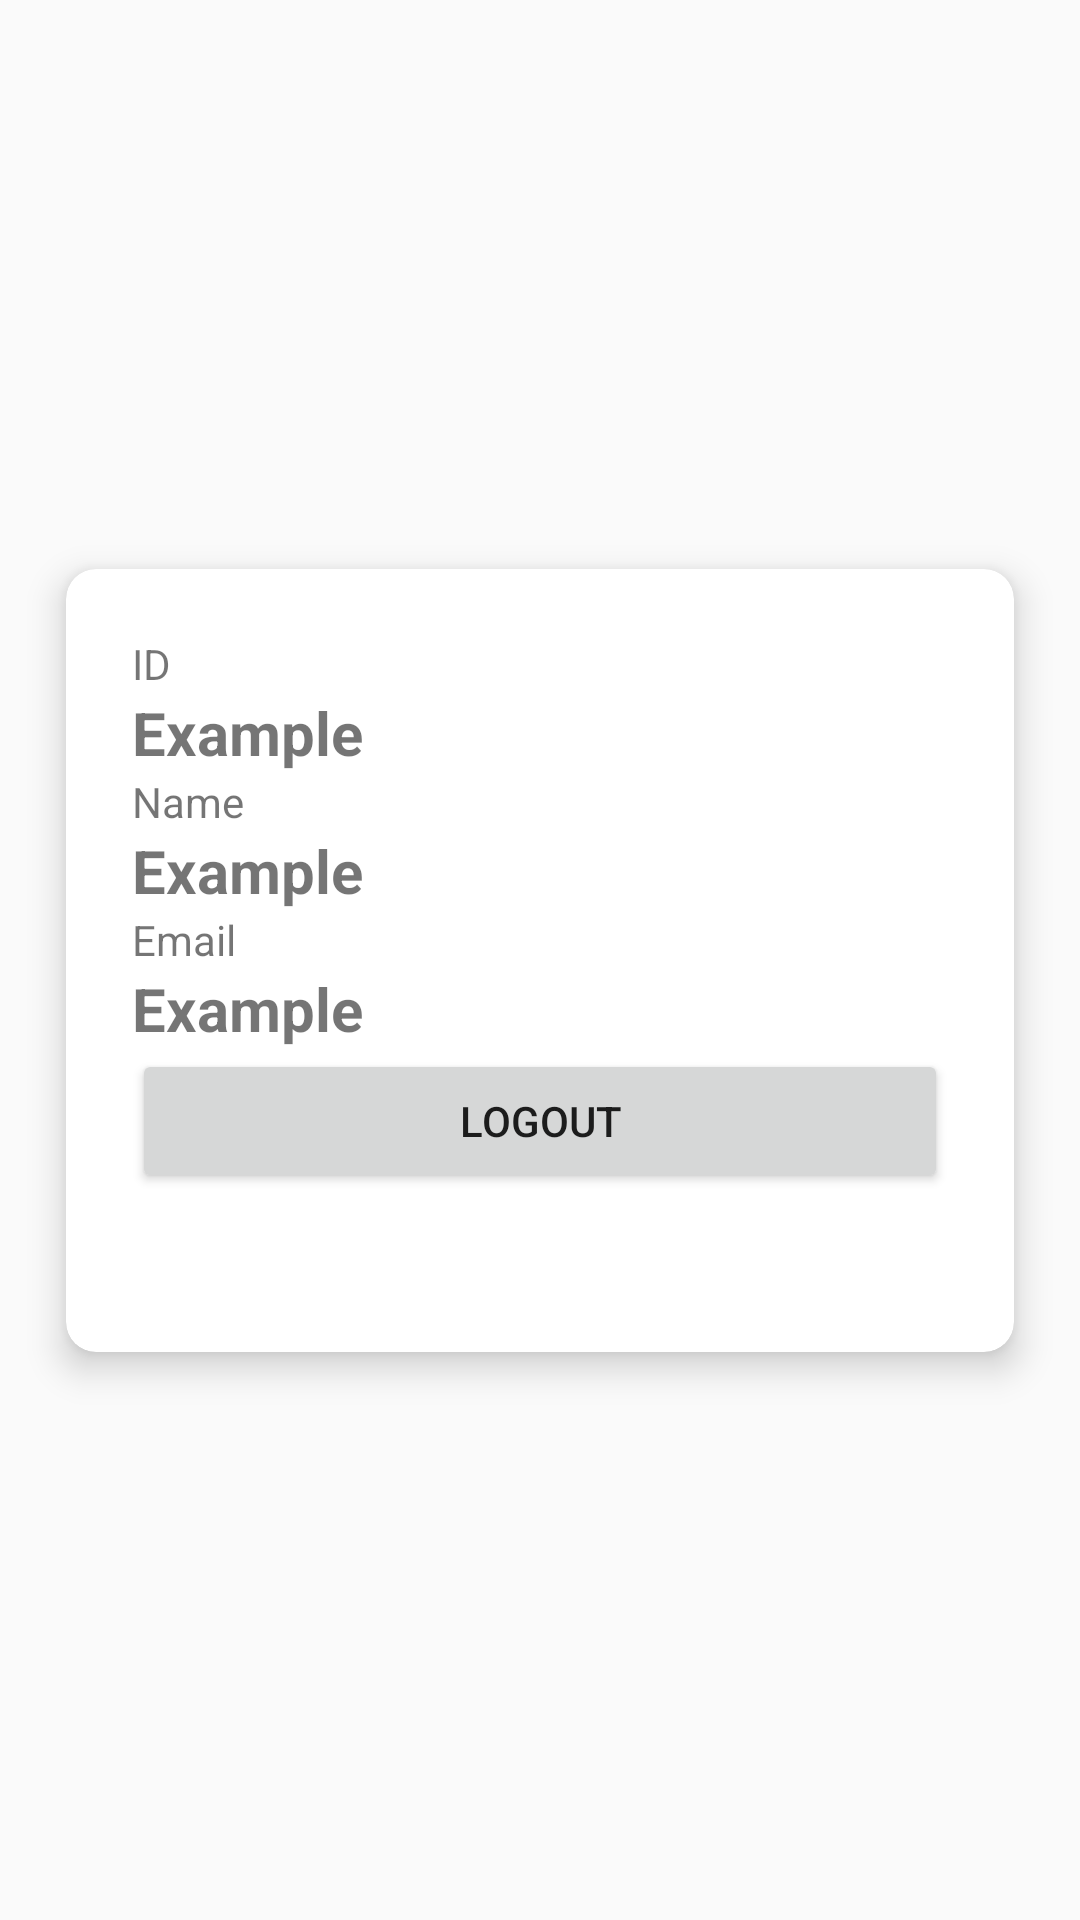

Here is an Android app screen rendered from its layout file. Give the layout XML and the strings, colors and styles it references.
<!-- AndroidManifest.xml: application theme Theme.AppSepatu -->
<!-- res/layout/fragment_user.xml -->
<?xml version="1.0" encoding="utf-8"?>
<androidx.constraintlayout.widget.ConstraintLayout xmlns:android="http://schemas.android.com/apk/res/android"
    xmlns:tools="http://schemas.android.com/tools"
    android:layout_width="match_parent"
    android:layout_height="match_parent"
    xmlns:app="http://schemas.android.com/apk/res-auto"
    tools:context=".fragments.UserFragment">

    <androidx.cardview.widget.CardView
        android:id="@+id/cdv_save"
        android:layout_width="match_parent"
        android:layout_height="wrap_content"
        android:layout_margin="22dp"
        app:cardCornerRadius="10dp"
        app:cardElevation="7dp"
        app:layout_constraintBottom_toBottomOf="parent"
        app:layout_constraintLeft_toLeftOf="parent"
        app:layout_constraintRight_toRightOf="parent"
        app:layout_constraintTop_toTopOf="parent">

        <LinearLayout
            android:layout_width="match_parent"
            android:layout_height="261dp"
            android:orientation="vertical"
            android:padding="22dp">

            <TextView
                android:id="@+id/id"
                android:layout_width="match_parent"
                android:layout_height="wrap_content"
                android:text="ID" />

            <TextView
                android:id="@+id/id_txt"
                android:layout_width="match_parent"
                android:layout_height="wrap_content"
                android:text="Example"
                android:textSize="20sp"
                android:textStyle="bold" />

            <TextView
                android:id="@+id/name"
                android:layout_width="match_parent"
                android:layout_height="wrap_content"
                android:text="Name" />

            <TextView
                android:id="@+id/name_txt"
                android:layout_width="match_parent"
                android:layout_height="wrap_content"
                android:text="Example"
                android:textSize="20sp"
                android:textStyle="bold" />

            <TextView
                android:id="@+id/email"
                android:layout_width="match_parent"
                android:layout_height="wrap_content"
                android:text="Email" />

            <TextView
                android:id="@+id/email_txt"
                android:layout_width="match_parent"
                android:layout_height="wrap_content"
                android:text="Example"
                android:textSize="20sp"
                android:textStyle="bold" />

            <Button
                android:id="@+id/btn_logout"
                android:layout_width="match_parent"
                android:layout_height="wrap_content"
                android:text="Logout" />

        </LinearLayout>
    </androidx.cardview.widget.CardView>

</androidx.constraintlayout.widget.ConstraintLayout>
<!-- resources referenced by this layout -->
<resources>
  <style name="Theme.AppSepatu" parent="Theme.AppCompat.Light.NoActionBar">
  
          
          <item name="colorPrimary">@color/purple_500</item>
          <item name="colorPrimaryVariant">@color/purple_700</item>
          <item name="colorOnPrimary">@color/white</item>
          
          <item name="colorSecondary">@color/teal_200</item>
          <item name="colorSecondaryVariant">@color/teal_700</item>
          <item name="colorOnSecondary">@color/black</item>
          
          <item name="android:statusBarColor" tools:targetApi="l">?attr/colorPrimaryVariant</item>
          
      </style>
  <color name="purple_500">#FF6200EE</color>
  <color name="purple_700">#FF3700B3</color>
  <color name="white">#FFFFFFFF</color>
  <color name="teal_200">#FF03DAC5</color>
  <color name="teal_700">#FF018786</color>
  <color name="black">#FF000000</color>
</resources>
